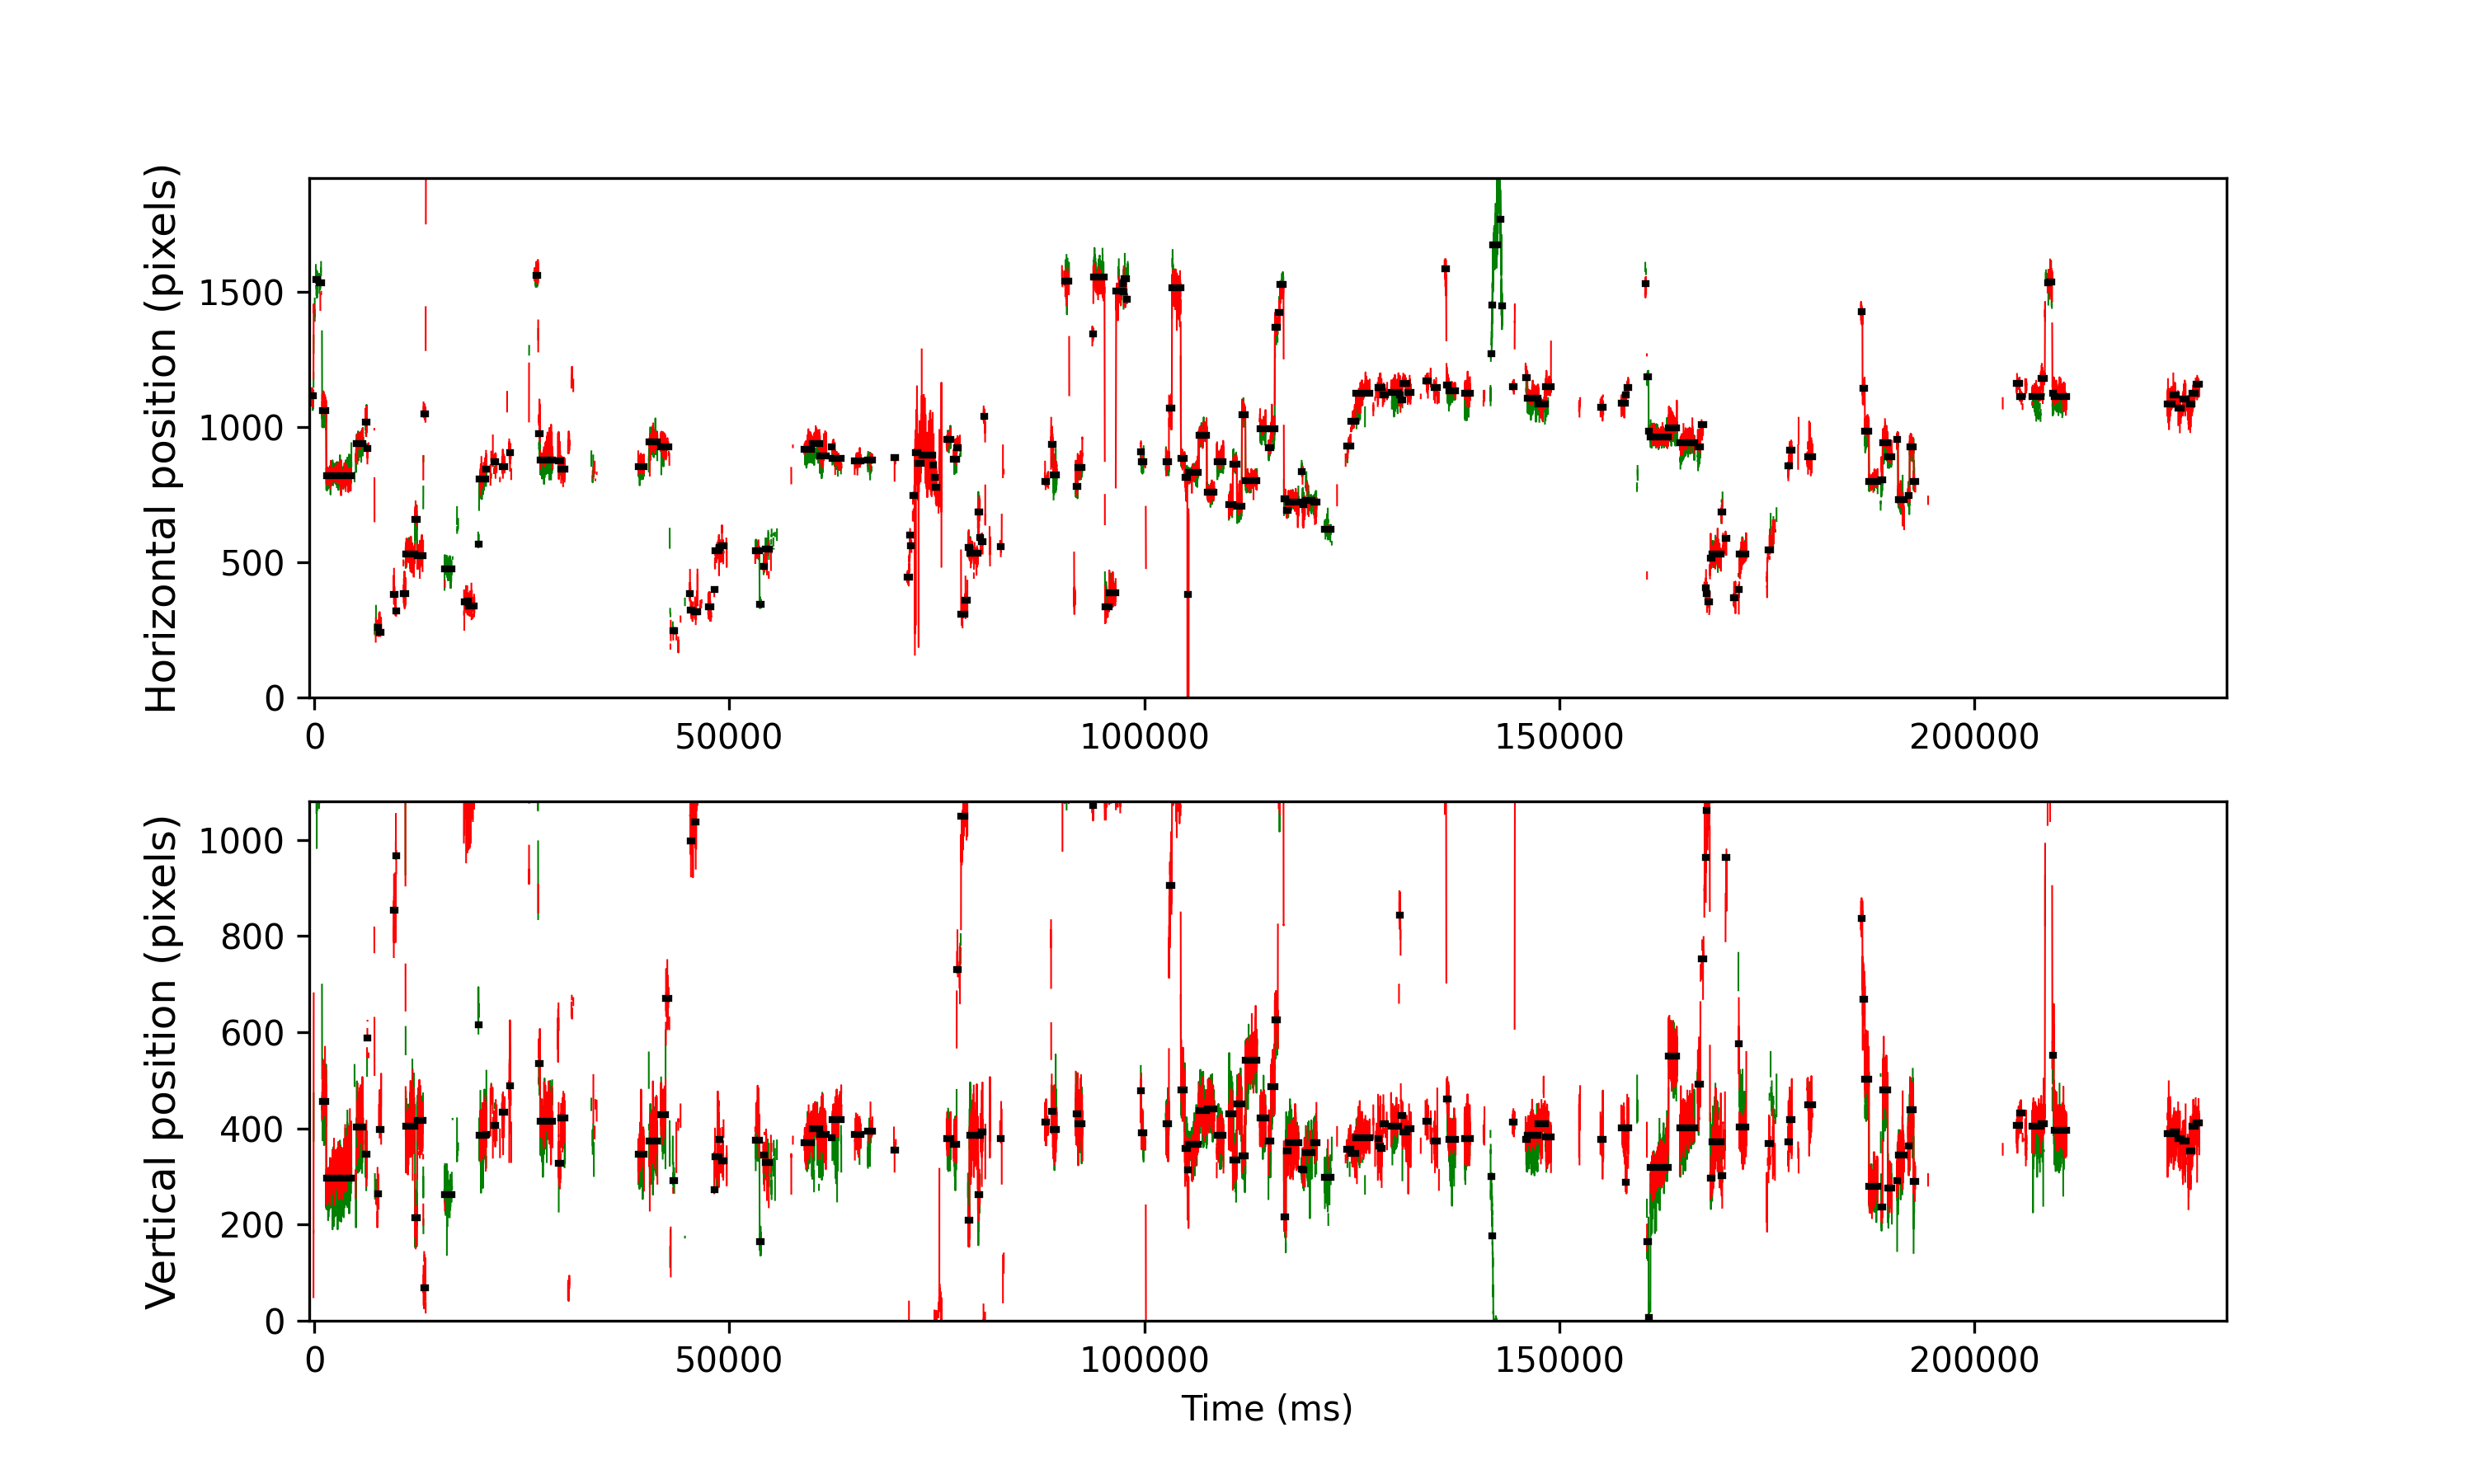

Source data for this figure (header and first rows):
cutoff, start, end, startT, endT, dur, xpos, ypos, flankdataloss, fracinterped, RMSxy, BCEA, fixRangeX, fixRangeY, participant
0.9774, 17, 124, -542.9, -110.8, 432.1, 1115, -74.0, 0.0, 0.009259, 0.7294, 1.123, 1.613, 3.179, 128_leap_voe_gaze
0.9774, 200, 258, 189.2, 425.2, 236.0, 1545, 1088, 1.0, 0.6102, 2.2, 8.003, 3.904, 4.722, 128_leap_voe_gaze
0.9774, 299, 375, 585.2, 893.2, 308.0, 1534, 1132, 1.0, 0.5195, 1.524, 3.996, 3.927, 2.875, 128_leap_voe_gaze
0.9774, 391, 507, 953.2, 1421, 468.0, 1061, 456.5, 1.0, 0.0, 0.8435, 1.02, 1.73, 3.6, 128_leap_voe_gaze
0.9774, 515, 1267, 1449, 4461, 3012, 819.0, 297.0, 0.0, 0.01328, 0.8392, 1.715, 3.062, 4.792, 128_leap_voe_gaze
0.9774, 1406, 1419, 5013, 5069, 56.0, 891.0, 295.0, 1.0, 0.0, 1.338, 3.454, 2.665, 5.189, 128_leap_voe_gaze
0.9774, 1425, 1623, 5089, 5885, 796.0, 939.2, 402.8, 0.0, 0.01508, 0.9428, 1.66, 2.314, 4.395, 128_leap_voe_gaze
0.9774, 1687, 1729, 6137, 6309, 172.0, 1019, 346.0, 1.0, 0.186, 1.143, 3.374, 3.331, 2.525, 128_leap_voe_gaze
0.9774, 1741, 1755, 6353, 6413, 60.0, 919.0, 588.0, 1.0, 0.4, 1.064, 7.145, 2.548, 3.132, 128_leap_voe_gaze
0.9774, 2051, 2094, 7593, 7769, 176.0, 259.5, 264.2, 1.0, 0.3636, 1.212, 2.908, 2.174, 2.536, 128_leap_voe_gaze
0.9774, 2112, 2153, 7837, 8005, 168.0, 241.0, 398.0, 1.0, 0.6905, 2.072, 3.747, 2.08, 2.875, 128_leap_voe_gaze
0.9774, 2539, 2589, 9545, 9749, 204.0, 380.0, 854.0, 1.0, 0.5882, 1.746, 8.091, 3.88, 4.324, 128_leap_voe_gaze
0.9774, 2598, 2621, 9781, 9877, 96.0, 319.0, 967.0, 1.0, 0.5, 1.498, 6.007, 2.408, 5.353, 128_leap_voe_gaze
0.9774, 2842, 2896, 10757, 10977, 220.0, 383.0, 1157, 1.0, 0.1091, 1.241, 2.738, 3.202, 2.688, 128_leap_voe_gaze
0.9774, 2904, 3181, 11005, 12117, 1112, 530.8, 405.0, 0.0, 0.06475, 1.065, 2.768, 3.623, 4.734, 128_leap_voe_gaze
0.9774, 3189, 3241, 12145, 12357, 212.0, 658.5, 214.0, 0.0, 0.03774, 1.069, 1.739, 3.015, 2.735, 128_leap_voe_gaze
0.9774, 3252, 3428, 12397, 13105, 708.0, 524.0, 416.0, 0.0, 0.3164, 1.488, 3.901, 4.044, 4.979, 128_leap_voe_gaze
0.9774, 3441, 3503, 13153, 13405, 252.0, 1049, 69.0, 1.0, 0.3016, 1.028, 2.075, 2.197, 2.758, 128_leap_voe_gaze
0.9774, 4066, 4304, 15653, 16609, 956.0, 474.0, 263.0, 1.0, 0.4017, 1.187, 2.611, 3.647, 4.418, 128_leap_voe_gaze
0.9774, 4658, 4728, 18021, 18305, 284.0, 353.0, 1095, 1.0, 0.5634, 2.349, 8.976, 4.301, 6.008, 128_leap_voe_gaze
0.9774, 4760, 4795, 18429, 18573, 144.0, 357.5, 1098, 1.0, 0.4444, 1.983, 4.879, 2.431, 4.628, 128_leap_voe_gaze
0.9774, 4804, 4965, 18605, 19253, 648.0, 338.5, 1086, 1.0, 0.4444, 1.896, 5.912, 3.296, 4.862, 128_leap_voe_gaze
0.9774, 5088, 5110, 19741, 19833, 92.0, 566.0, 615.0, 1.0, 0.5217, 1.829, 3.534, 2.01, 3.086, 128_leap_voe_gaze
0.9774, 5116, 5302, 19853, 20601, 748.0, 807.8, 386.0, 0.0, 0.09091, 1.142, 2.856, 3.413, 3.389, 128_leap_voe_gaze
0.9774, 5304, 5331, 20605, 20717, 112.0, 845.0, 388.0, 0.0, 0.1071, 1.435, 3.159, 2.384, 3.144, 128_leap_voe_gaze
0.9774, 5562, 5624, 21637, 21889, 252.0, 873.0, 406.0, 1.0, 0.5079, 1.591, 4.725, 3.086, 3.576, 128_leap_voe_gaze
0.9774, 5806, 5888, 22613, 22945, 332.0, 854.5, 433.0, 1.0, 0.4819, 1.399, 2.682, 2.454, 3.015, 128_leap_voe_gaze
0.9774, 6024, 6071, 23485, 23677, 192.0, 904.5, 488.5, 0.0, 0.4167, 1.957, 4.869, 2.571, 5.493, 128_leap_voe_gaze
0.9774, 6820, 6889, 26669, 26949, 280.0, 1560, 1160, 1.0, 0.1429, 1.07, 2.24, 2.174, 2.793, 128_leap_voe_gaze
0.9774, 6911, 6948, 27033, 27185, 152.0, 975.5, 534.5, 1.0, 0.1316, 1.138, 2.123, 2.688, 2.361, 128_leap_voe_gaze
0.9774, 6955, 7333, 27209, 28725, 1516, 877.5, 415.0, 1.0, 0.06332, 0.9887, 2.58, 3.413, 4.792, 128_leap_voe_gaze
0.9774, 7489, 7507, 29345, 29421, 76.0, 892.0, 605.0, 1.0, 0.3158, 1.741, 4.886, 2.595, 2.852, 128_leap_voe_gaze
0.9774, 7513, 7569, 29441, 29669, 228.0, 875.5, 326.8, 0.0, 0.1228, 1.15, 2.253, 2.618, 2.244, 128_leap_voe_gaze
0.9774, 7575, 7700, 29689, 30193, 504.0, 843.5, 421.0, 0.0, 0.4048, 1.185, 2.719, 2.828, 2.899, 128_leap_voe_gaze
0.9774, 9908, 10081, 39021, 39717, 696.0, 852.2, 345.5, 0.0, 0.01149, 0.6226, 0.7986, 1.777, 2.314, 128_leap_voe_gaze
0.9774, 10234, 10479, 40325, 41309, 984.0, 944.5, 373.0, 1.0, 0.04878, 0.8565, 1.515, 2.934, 3.904, 128_leap_voe_gaze
0.9774, 10584, 10731, 41725, 42317, 592.0, 927.5, 427.8, 1.0, 0.09459, 1.168, 2.483, 2.267, 4.979, 128_leap_voe_gaze
0.9774, 10740, 10836, 42349, 42737, 388.0, 925.5, 670.5, 0.0, 0.6289, 1.767, 3.28, 1.847, 3.366, 128_leap_voe_gaze
0.9774, 10949, 11001, 43185, 43397, 212.0, 246, 291.2, 1.0, 0.5849, 1.627, 4.567, 3.413, 3.74, 128_leap_voe_gaze
0.9774, 11459, 11484, 45225, 45329, 104.0, 384.0, 1087, 1.0, 0.5769, 2.758, 8.987, 2.758, 4.956, 128_leap_voe_gaze
0.9774, 11486, 11511, 45333, 45437, 104.0, 324.0, 997.0, 1.0, 0.5, 1.96, 3.931, 1.613, 4.044, 128_leap_voe_gaze
0.9774, 11607, 11640, 45817, 45953, 136.0, 316.0, 1038, 1.0, 0.5, 2.166, 4.788, 2.314, 5.073, 128_leap_voe_gaze
0.9774, 11642, 11685, 45957, 46133, 176.0, 316.5, 1093, 1.0, 0.6364, 1.707, 5.546, 3.179, 4.675, 128_leap_voe_gaze
0.9774, 12017, 12096, 47457, 47777, 320.0, 336.5, 1160, 1.0, 0.475, 1.642, 4.694, 3.179, 3.974, 128_leap_voe_gaze
0.9774, 12197, 12215, 48177, 48253, 76.0, 398.0, 273.0, 1.0, 0.6316, 2.065, 6.36, 2.618, 3.95, 128_leap_voe_gaze
0.9774, 12221, 12335, 48273, 48733, 460.0, 541.0, 342.0, 0.0, 0.4783, 1.581, 4.562, 3.226, 4.886, 128_leap_voe_gaze
0.9774, 12341, 12356, 48753, 48817, 64.0, 556.0, 377.0, 1.0, 0.3125, 2.571, 6.237, 3.553, 3.062, 128_leap_voe_gaze
0.9774, 12429, 12485, 49105, 49333, 228.0, 562.0, 332.5, 1.0, 0.5439, 1.306, 3.555, 2.7, 3.436, 128_leap_voe_gaze
0.9774, 13431, 13557, 53113, 53621, 508.0, 542.5, 375.0, 1.0, 0.05512, 0.9674, 1.344, 2.267, 3.483, 128_leap_voe_gaze
0.9774, 13563, 13604, 53641, 53809, 168.0, 343.0, 165.0, 1.0, 0.1667, 0.4924, 0.5332, 0.935, 1.543, 128_leap_voe_gaze
0.9774, 13676, 13720, 54093, 54273, 180.0, 483.2, 344.8, 0.0, 0.2444, 0.8541, 1.468, 1.543, 2.431, 128_leap_voe_gaze
0.9774, 13731, 13845, 54313, 54773, 460.0, 548.0, 329.0, 1.0, 0.3565, 1.165, 2.815, 3.576, 3.109, 128_leap_voe_gaze
0.9774, 14909, 15132, 59025, 59921, 896.0, 918.0, 370.0, 1.0, 0.1295, 0.9119, 2.05, 2.922, 2.747, 128_leap_voe_gaze
0.9774, 15138, 15379, 59941, 60909, 968.0, 939.0, 400.2, 0.0, 0.07438, 0.9949, 2.215, 2.688, 3.6, 128_leap_voe_gaze
0.9774, 15381, 15575, 60913, 61693, 780.0, 894.0, 387.0, 1.0, 0.1128, 1.069, 3.357, 3.202, 3.261, 128_leap_voe_gaze
0.9774, 15731, 15742, 62313, 62361, 48.0, 925.0, 380.0, 1.0, 0.75, 0.4792, 1.019, 1.029, 0.4792, 128_leap_voe_gaze
0.9774, 15747, 16013, 62377, 63445, 1068, 883.2, 418.0, 1.0, 0.1386, 0.8549, 2.504, 2.992, 3.927, 128_leap_voe_gaze
0.9774, 16018, 16028, 63461, 63505, 44.0, 852.0, 429.0, 1.0, 0.1818, 1.002, 0.8326, 0.4324, 3.015, 128_leap_voe_gaze
0.9774, 16425, 16605, 65089, 65813, 724, 876.0, 388.2, 1.0, 0.3039, 1.056, 1.751, 2.314, 3.062, 128_leap_voe_gaze
0.9774, 16824, 16964, 66685, 67249, 564.0, 877.5, 395.0, 1.0, 0.4043, 0.9149, 1.751, 2.384, 3.179, 128_leap_voe_gaze
... 153 more rows
